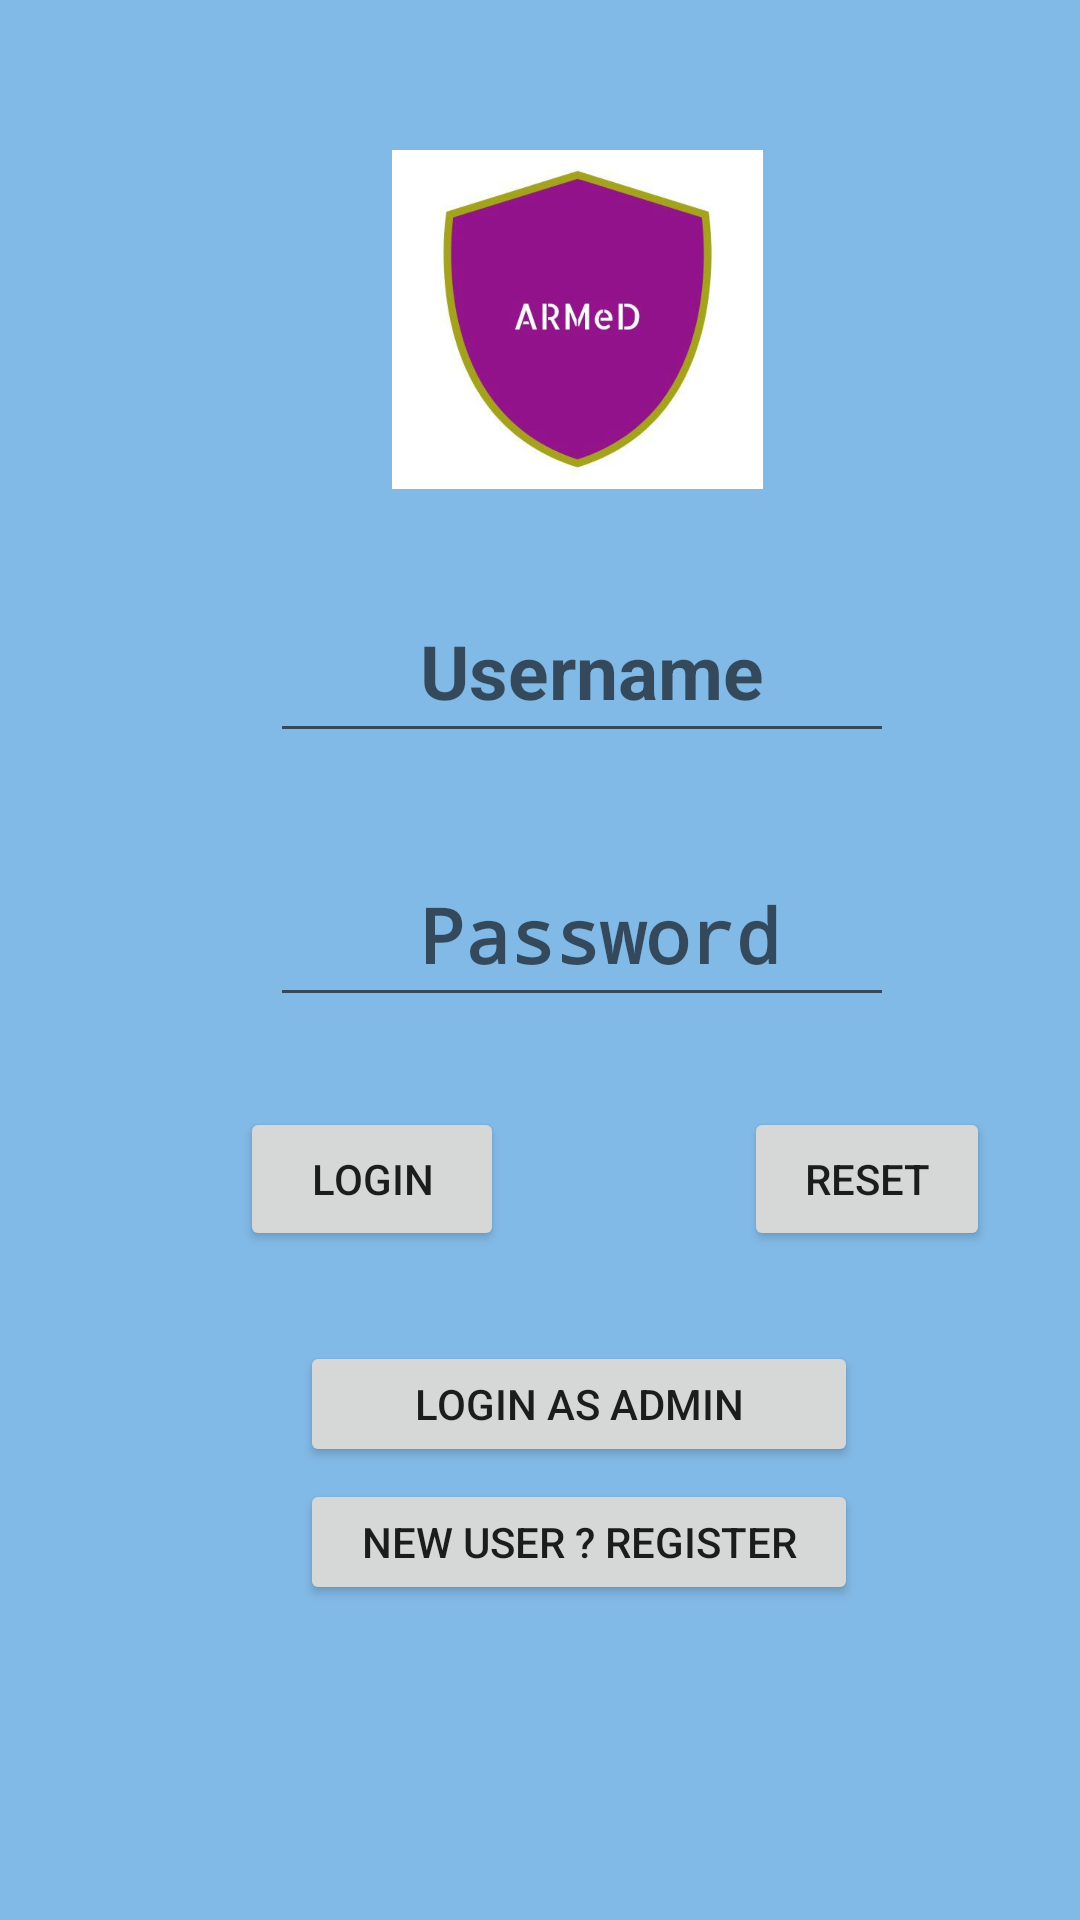

Android layout source for this screen:
<!-- AndroidManifest.xml: application theme AppTheme -->
<!-- res/layout/activity_main.xml -->
<?xml version="1.0" encoding="utf-8"?>
<ScrollView xmlns:android="http://schemas.android.com/apk/res/android"

    xmlns:app="http://schemas.android.com/apk/res-auto"

    xmlns:tools="http://schemas.android.com/tools"

    android:id="@+id/relativeLauout"

    android:layout_width="match_parent"

    android:layout_height="match_parent"

    android:background="#82BAE7"

    android:orientation="vertical"

    tools:context=".MainActivity">

    <LinearLayout

        android:layout_width="match_parent"

        android:layout_height="match_parent"

        android:orientation="vertical">

        <ImageView

            android:id="@+id/imageView"

            android:layout_width="185dp"

            android:layout_height="113dp"

            android:layout_marginLeft="100dp"

            android:layout_marginTop="50dp"

            android:src="@drawable/armed" />


        <EditText

            android:id="@+id/etName"

            style="@style/Widget.AppCompat.AutoCompleteTextView"

            android:layout_width="208dp"

            android:layout_height="58dp"

            android:layout_marginLeft="90dp"

            android:layout_marginTop="30dp"

            android:ems="10"

            android:hint="Username"

            android:inputType="textPersonName"

            android:paddingLeft="50dp"

            android:textColor="#000000"

            android:textSize="25dp"

            android:textStyle="bold" />


        <EditText

            android:id="@+id/etPassword"

            android:layout_width="208dp"

            android:layout_height="58dp"

            android:layout_marginLeft="90dp"

            android:layout_marginTop="30dp"

            android:ems="10"

            android:hint="Password"

            android:inputType="textPassword"

            android:paddingLeft="50dp"

            android:textSize="25dp"

            android:textStyle="bold" />

        <LinearLayout

            android:layout_width="match_parent"

            android:layout_height="wrap_content"

            android:layout_margin="30dp"

            android:orientation="horizontal">

            <Button

                android:id="@+id/btnLogin"

                android:layout_width="wrap_content"

                android:layout_height="wrap_content"

                android:layout_marginLeft="50dp"

                android:text="Login"

                />


            <Button

                android:id="@+id/btnReset"

                android:layout_width="wrap_content"

                android:layout_height="wrap_content"

                android:layout_marginLeft="80dp"

                android:onClick="Onreset"

                android:text="Reset" />


        </LinearLayout>

        <Button

            android:id="@+id/btnAdmin"

            android:layout_width="186dp"

            android:layout_height="42dp"

            android:layout_marginLeft="100dp"

            android:layout_marginTop="0dp"

            android:onClick="OnAdminLogin"

            android:text="Login As Admin" />


        <Button

            android:id="@+id/btnRegister"

            android:layout_width="186dp"

            android:layout_height="42dp"

            android:layout_marginLeft="100dp"

            android:layout_marginTop="4dp"

            android:onClick="Onregister"

            android:text="New User ? Register" />


    </LinearLayout>


</ScrollView>
<!-- resources referenced by this layout -->
<resources>
  <!-- drawable armed: jpg bitmap (drawable, 64359 bytes) -->
  <style name="AppTheme" parent="Theme.AppCompat.Light.DarkActionBar">
          
          <item name="colorPrimary">@color/colorPrimary</item>
          <item name="colorPrimaryDark">@color/colorPrimaryDark</item>
          <item name="colorAccent">@color/colorAccent</item>
      </style>
  <color name="colorPrimary">#008577</color>
  <color name="colorPrimaryDark">#00574B</color>
  <color name="colorAccent">#D81B60</color>
</resources>
